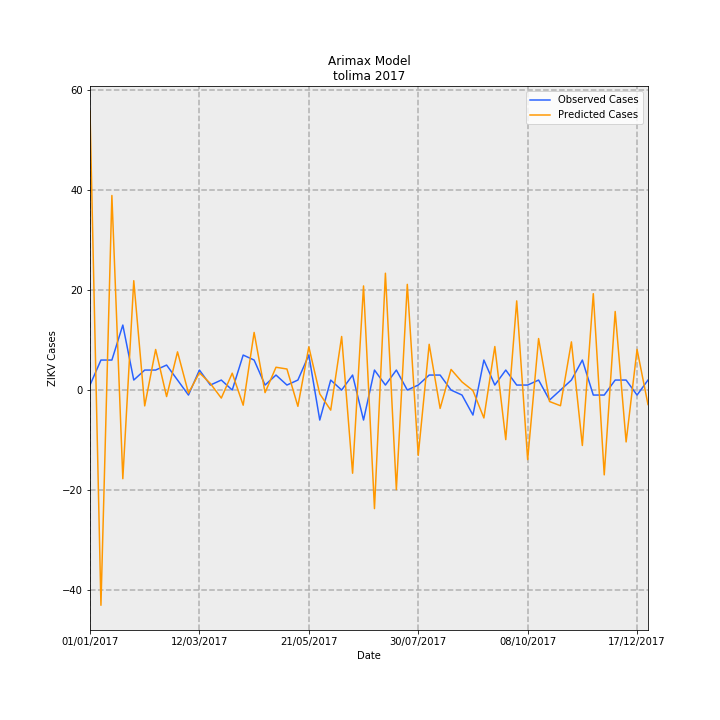

The file beside this chart, header and first rows:
Date, predictions_incidence, observed_incidence, Predicted Cases, Observed Cases, error
01/01/2017, 3.962, 0.07101, 55.79, 1.0, -54.79
08/01/2017, -3.057, 0.4261, -43.05, 6.0, 49.05
15/01/2017, 2.763, 0.4261, 38.91, 6.0, -32.91
22/01/2017, -1.259, 0.9231, -17.73, 13.0, 30.73
29/01/2017, 1.553, 0.142, 21.87, 2.0, -19.87
05/02/2017, -0.225, 0.284, -3.169, 4.0, 7.169
12/02/2017, 0.5762, 0.284, 8.114, 4.0, -4.114
19/02/2017, -0.0925, 0.355, -1.303, 5.0, 6.303
26/02/2017, 0.5423, 0.142, 7.637, 2.0, -5.637
05/03/2017, -0.04358, -0.07101, -0.6137, -1.0, -0.3863
12/03/2017, 0.2454, 0.284, 3.457, 4.0, 0.5434
19/03/2017, 0.09326, 0.07101, 1.313, 1.0, -0.3134
26/03/2017, -0.1141, 0.142, -1.607, 2.0, 3.607
02/04/2017, 0.2397, 0.0, 3.375, 0.0, -3.375
09/04/2017, -0.2152, 0.4971, -3.031, 7, 10.03
16/04/2017, 0.8181, 0.4261, 11.52, 6.0, -5.522
23/04/2017, -0.03647, 0.07101, -0.5136, 1.0, 1.514
30/04/2017, 0.3238, 0.213, 4.561, 3.0, -1.561
07/05/2017, 0.2988, 0.07101, 4.208, 1.0, -3.208
14/05/2017, -0.2313, 0.142, -3.257, 2.0, 5.257
21/05/2017, 0.6131, 0.4971, 8.635, 7, -1.635
28/05/2017, -0.05428, -0.4261, -0.7645, -6.0, -5.236
04/06/2017, -0.2851, 0.142, -4.015, 2.0, 6.015
11/06/2017, 0.7607, 0.0, 10.71, 0.0, -10.71
18/06/2017, -1.181, 0.213, -16.64, 3.0, 19.64
25/06/2017, 1.479, -0.4261, 20.83, -6.0, -26.83
02/07/2017, -1.684, 0.284, -23.71, 4.0, 27.71
09/07/2017, 1.659, 0.07101, 23.37, 1.0, -22.37
16/07/2017, -1.414, 0.284, -19.92, 4.0, 23.92
23/07/2017, 1.501, 0.0, 21.14, 0.0, -21.14
30/07/2017, -0.9276, 0.07101, -13.06, 1.0, 14.06
06/08/2017, 0.6498, 0.213, 9.15, 3.0, -6.15
13/08/2017, -0.2607, 0.213, -3.671, 3.0, 6.671
20/08/2017, 0.2932, 0.0, 4.128, 0.0, -4.128
27/08/2017, 0.1152, -0.07101, 1.622, -1.0, -2.622
03/09/2017, -0.007781, -0.355, -0.1096, -5.0, -4.89
10/09/2017, -0.3964, 0.4261, -5.583, 6.0, 11.58
17/09/2017, 0.6182, 0.07101, 8.706, 1.0, -7.706
24/09/2017, -0.7043, 0.284, -9.918, 4.0, 13.92
01/10/2017, 1.266, 0.07101, 17.83, 1.0, -16.83
08/10/2017, -0.9877, 0.07101, -13.91, 1.0, 14.91
15/10/2017, 0.7317, 0.142, 10.3, 2.0, -8.304
22/10/2017, -0.163, -0.142, -2.295, -2.0, 0.2954
29/10/2017, -0.2228, 0.0, -3.138, 0.0, 3.138
05/11/2017, 0.6842, 0.142, 9.635, 2.0, -7.635
12/11/2017, -0.7873, 0.4261, -11.09, 6.0, 17.09
19/11/2017, 1.369, -0.07101, 19.28, -1.0, -20.28
26/11/2017, -1.205, -0.07101, -16.96, -1.0, 15.96
03/12/2017, 1.116, 0.142, 15.71, 2.0, -13.71
10/12/2017, -0.7368, 0.142, -10.38, 2.0, 12.38
17/12/2017, 0.577, -0.07101, 8.126, -1.0, -9.126
24/12/2017, -0.2058, 0.142, -2.898, 2.0, 4.898
